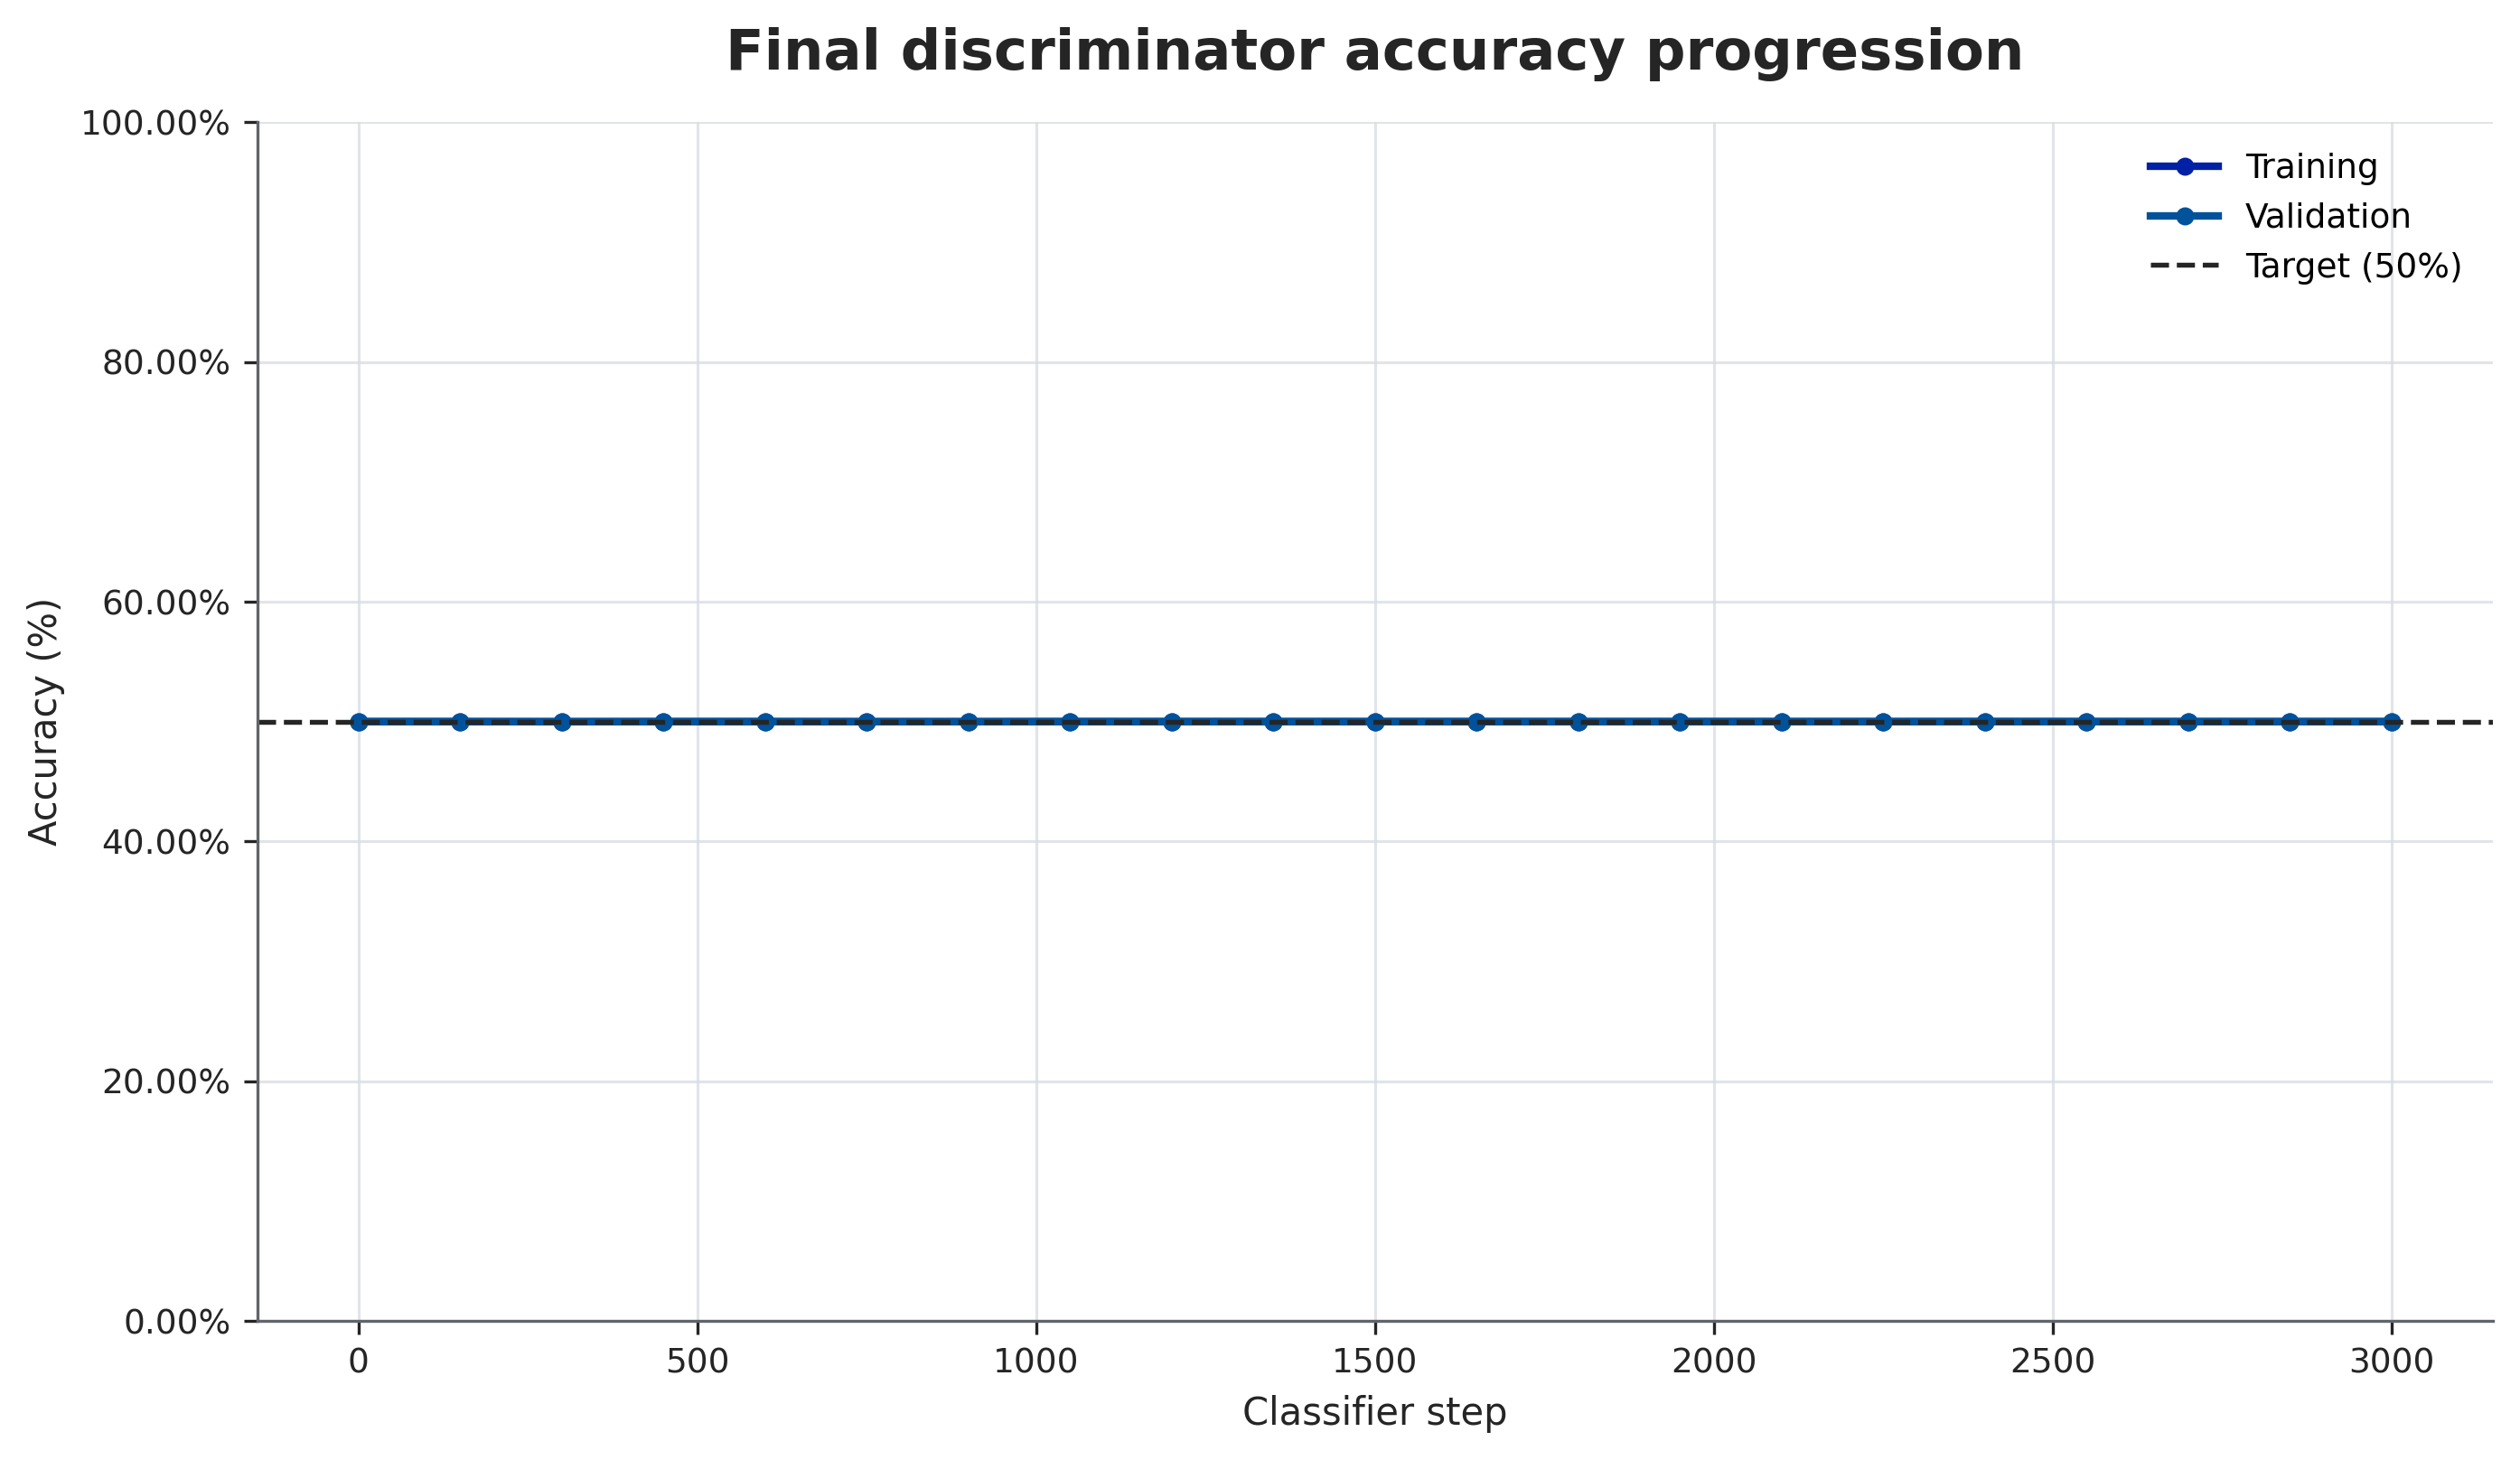

Data behind this chart, as committed beside it:
step, training_accuracy_percent, validation_accuracy_percent, training_bce_loss, validation_bce_loss
1, 50.0, 50.0, 1.571, 1.575
150, 50.0, 50.0, 0.6933, 0.6934
300, 49.99, 50.0, 0.6931, 0.6931
450, 50.0, 50.0, 0.6932, 0.6932
600, 50.0, 50.0, 0.6933, 0.6933
750, 49.99, 50.0, 0.6931, 0.6931
900, 50, 49.99, 0.6931, 0.6931
1050, 50, 50.0, 0.6931, 0.6931
1200, 50.0, 50.0, 0.6931, 0.6931
1350, 50.0, 50.0, 0.6931, 0.6931
1500, 50.0, 50.0, 0.6931, 0.6931
1650, 50.0, 50.0, 0.6931, 0.6931
1800, 50.0, 50.0, 0.6932, 0.6932
1950, 50.0, 50.0, 0.6931, 0.6931
2100, 50.0, 50.0, 0.6931, 0.6931
2250, 50.0, 50.0, 0.6931, 0.6931
2400, 50.01, 50.0, 0.6931, 0.6931
2550, 50.0, 50.0, 0.6931, 0.6931
2700, 50.0, 50.0, 0.6931, 0.6931
2850, 50.0, 50.0, 0.6932, 0.6932
3000, 50.0, 50.0, 0.6931, 0.6931
